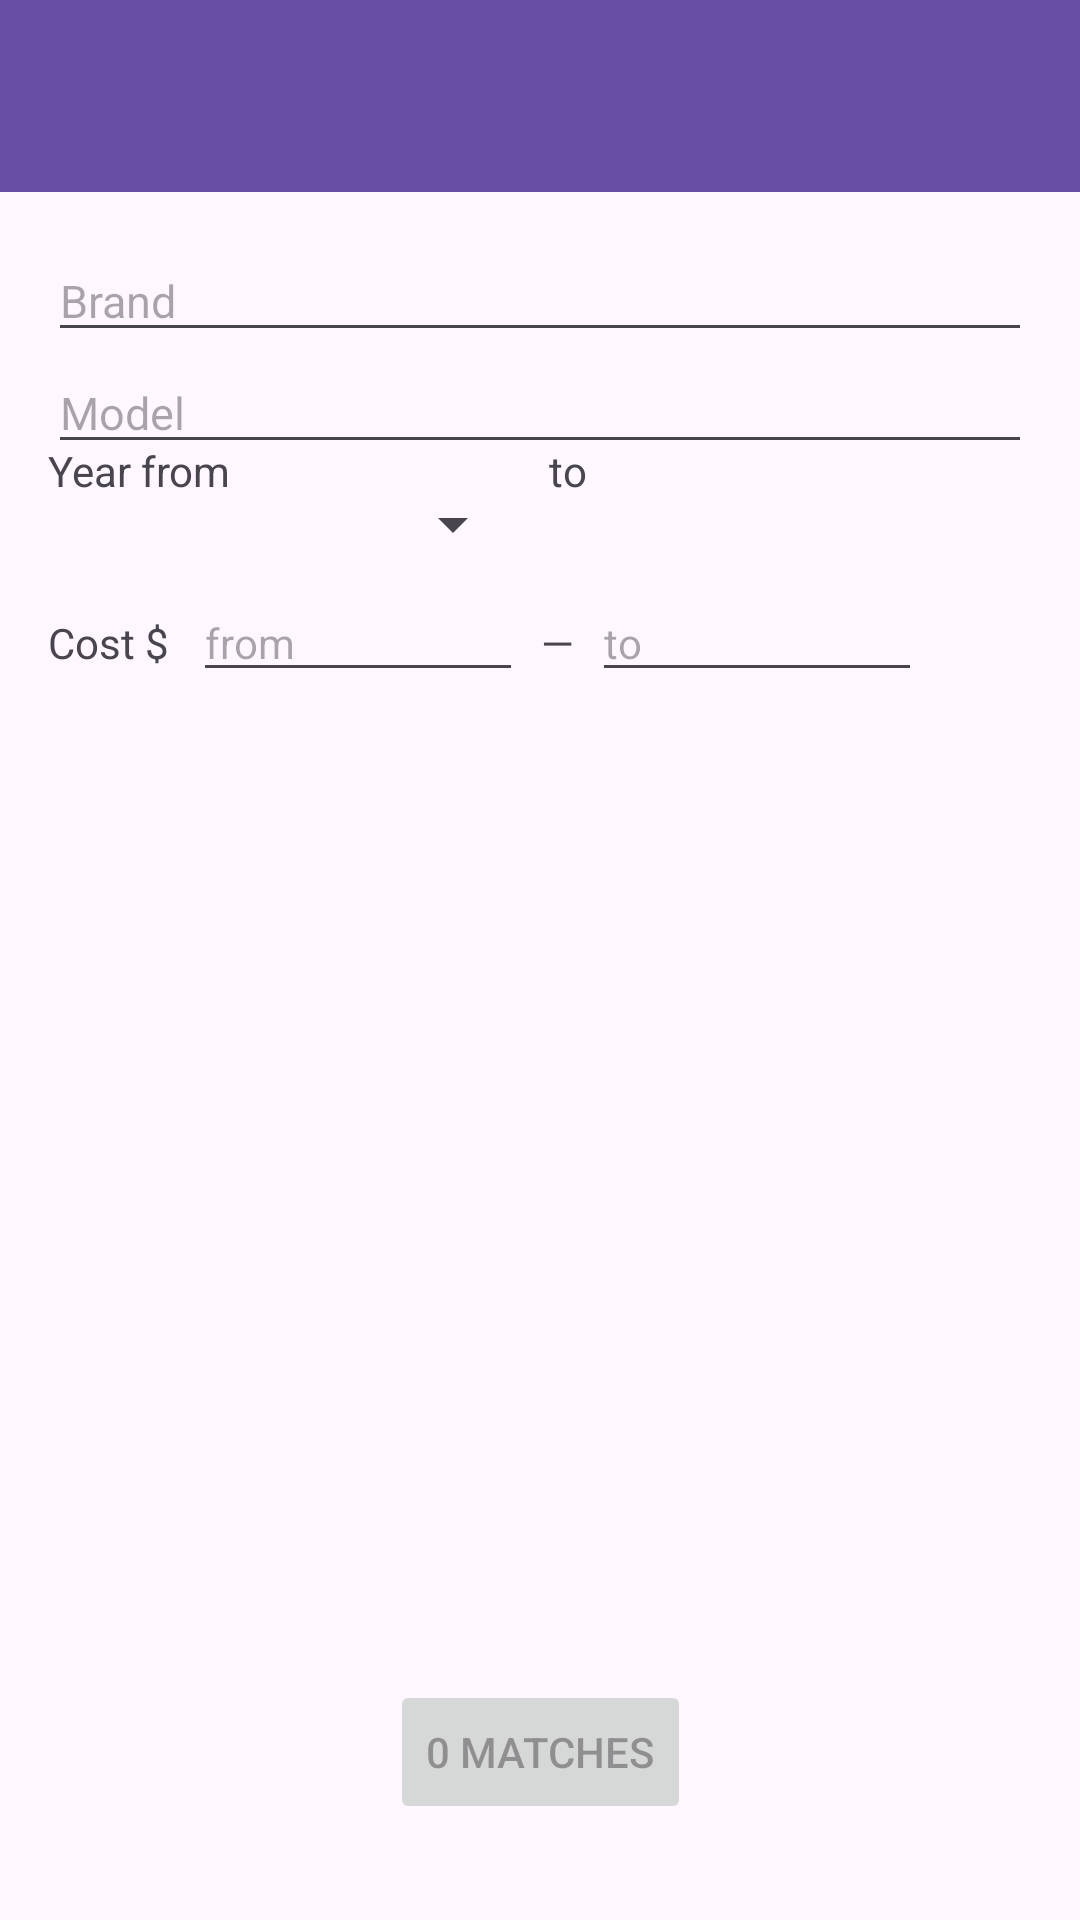

Here is an Android app screen rendered from its layout file. Give the layout XML and the strings, colors and styles it references.
<!-- AndroidManifest.xml: application theme Theme.MyApplicationCar -->
<!-- res/layout/activity_search.xml -->
<?xml version="1.0" encoding="utf-8"?>
<androidx.constraintlayout.widget.ConstraintLayout
    xmlns:android="http://schemas.android.com/apk/res/android"
    xmlns:app="http://schemas.android.com/apk/res-auto"
    xmlns:tools="http://schemas.android.com/tools"
    android:layout_width="match_parent"
    android:layout_height="match_parent"
    tools:context=".SearchActivity">

    <androidx.appcompat.widget.Toolbar
        android:id="@+id/toolbar"
        android:layout_width="0dp"
        android:layout_height="wrap_content"
        android:background="?attr/colorPrimary"
        android:minHeight="?attr/actionBarSize"
        android:theme="?attr/actionBarTheme"
        app:layout_constraintEnd_toEndOf="parent"
        app:layout_constraintStart_toStartOf="parent"
        app:layout_constraintTop_toTopOf="parent"/>

    <AutoCompleteTextView
        android:id="@+id/acBrand"
        android:layout_width="0dp"
        android:layout_height="wrap_content"
        android:layout_margin="16dp"
        android:hint="Brand"
        android:textSize="15sp"
        android:completionThreshold="1"
        app:layout_constraintTop_toBottomOf="@id/toolbar"
        app:layout_constraintStart_toStartOf="parent"
        app:layout_constraintEnd_toEndOf="parent"/>

    <AutoCompleteTextView
        android:id="@+id/acModel"
        android:layout_width="0dp"
        android:layout_height="wrap_content"
        android:layout_marginHorizontal="16dp"
        android:hint="Model"
        android:textSize="15sp"
        android:completionThreshold="1"
        app:layout_constraintTop_toBottomOf="@id/acBrand"
        app:layout_constraintStart_toStartOf="parent"
        app:layout_constraintEnd_toEndOf="parent"/>

    <TextView
        android:id="@+id/tvYearLabel"
        android:layout_width="wrap_content"
        android:layout_height="wrap_content"
        android:layout_marginStart="16dp"
        android:layout_marginTop="12dp"
        android:text="Year from"
        android:textSize="14sp"
        app:layout_constraintTop_toBottomOf="@id/acModel"
        app:layout_constraintStart_toStartOf="parent"
        app:layout_constraintBaseline_toBaselineOf="@id/spinnerYearFrom"/>

    <Spinner
        android:id="@+id/spinnerYearFrom"
        android:layout_width="90dp"
        android:layout_height="wrap_content"
        android:layout_marginStart="8dp"
        android:layout_marginTop="8dp"
        app:layout_constraintTop_toBottomOf="@id/acModel"
        app:layout_constraintStart_toEndOf="@id/tvYearLabel"/>

    <TextView
        android:id="@+id/tvYearTo"
        android:layout_width="wrap_content"
        android:layout_height="wrap_content"
        android:text="to"
        android:textSize="14sp"
        android:layout_marginStart="8dp"
        app:layout_constraintBaseline_toBaselineOf="@id/spinnerYearFrom"
        app:layout_constraintStart_toEndOf="@id/spinnerYearFrom"/>

    <Spinner
        android:id="@+id/spinnerYearTo"
        android:layout_width="90dp"
        android:layout_height="wrap_content"
        android:layout_marginStart="8dp"
        app:layout_constraintBaseline_toBaselineOf="@id/spinnerYearFrom"
        app:layout_constraintStart_toEndOf="@id/tvYearTo"/>

    <TextView
        android:id="@+id/tvCostLabel"
        android:layout_width="wrap_content"
        android:layout_height="wrap_content"
        android:layout_marginStart="16dp"
        android:layout_marginTop="16dp"
        android:text="Cost $"
        android:textSize="14sp"
        app:layout_constraintTop_toBottomOf="@id/spinnerYearFrom"
        app:layout_constraintStart_toStartOf="parent"
        app:layout_constraintBaseline_toBaselineOf="@id/etCostFrom"/>

    <EditText
        android:id="@+id/etCostFrom"
        android:layout_width="110dp"
        android:layout_height="wrap_content"
        android:layout_marginStart="8dp"
        android:layout_marginTop="8dp"
        android:hint="from"
        android:inputType="number"
        android:maxLines="1"
        android:textSize="14sp"
        app:layout_constraintTop_toBottomOf="@id/spinnerYearFrom"
        app:layout_constraintStart_toEndOf="@id/tvCostLabel"/>

    <TextView
        android:id="@+id/tvCostDash"
        android:layout_width="wrap_content"
        android:layout_height="wrap_content"
        android:text="—"
        android:textSize="14sp"
        android:layout_marginStart="6dp"
        app:layout_constraintBaseline_toBaselineOf="@id/etCostFrom"
        app:layout_constraintStart_toEndOf="@id/etCostFrom"/>

    <EditText
        android:id="@+id/etCostTo"
        android:layout_width="110dp"
        android:layout_height="wrap_content"
        android:layout_marginStart="6dp"
        android:hint="to"
        android:inputType="number"
        android:maxLines="1"
        android:textSize="14sp"
        app:layout_constraintBaseline_toBaselineOf="@id/etCostFrom"
        app:layout_constraintStart_toEndOf="@id/tvCostDash"/>

    <TextView
        android:id="@+id/tvCostError"
        android:layout_width="0dp"
        android:layout_height="wrap_content"
        android:layout_marginHorizontal="16dp"
        android:layout_marginTop="4dp"
        android:textSize="12sp"
        android:textColor="#FFD32F2F"
        android:text=""
        app:layout_constraintTop_toBottomOf="@id/etCostFrom"
        app:layout_constraintStart_toStartOf="parent"
        app:layout_constraintEnd_toEndOf="parent"/>

    <TextView
        android:id="@+id/tvMatchCount"
        android:layout_width="wrap_content"
        android:layout_height="wrap_content"
        android:textSize="14sp"
        android:textColor="#FF555555"
        android:layout_marginTop="12dp"
        app:layout_constraintTop_toBottomOf="@id/tvCostError"
        app:layout_constraintStart_toStartOf="parent"
        app:layout_constraintEnd_toEndOf="parent"/>

    <Button
        android:id="@+id/btnMatches"
        android:layout_width="wrap_content"
        android:layout_height="wrap_content"
        android:text="0 matches"
        android:enabled="false"
        android:layout_marginBottom="32dp"
        app:layout_constraintBottom_toBottomOf="parent"
        app:layout_constraintStart_toStartOf="parent"
        app:layout_constraintEnd_toEndOf="parent"/>

</androidx.constraintlayout.widget.ConstraintLayout>
<!-- resources referenced by this layout -->
<resources>
  <style name="Theme.MyApplicationCar" parent="Base.Theme.MyApplicationCar" />
  <style name="Base.Theme.MyApplicationCar" parent="Theme.Material3.DayNight.NoActionBar">
          
          
      </style>
</resources>
